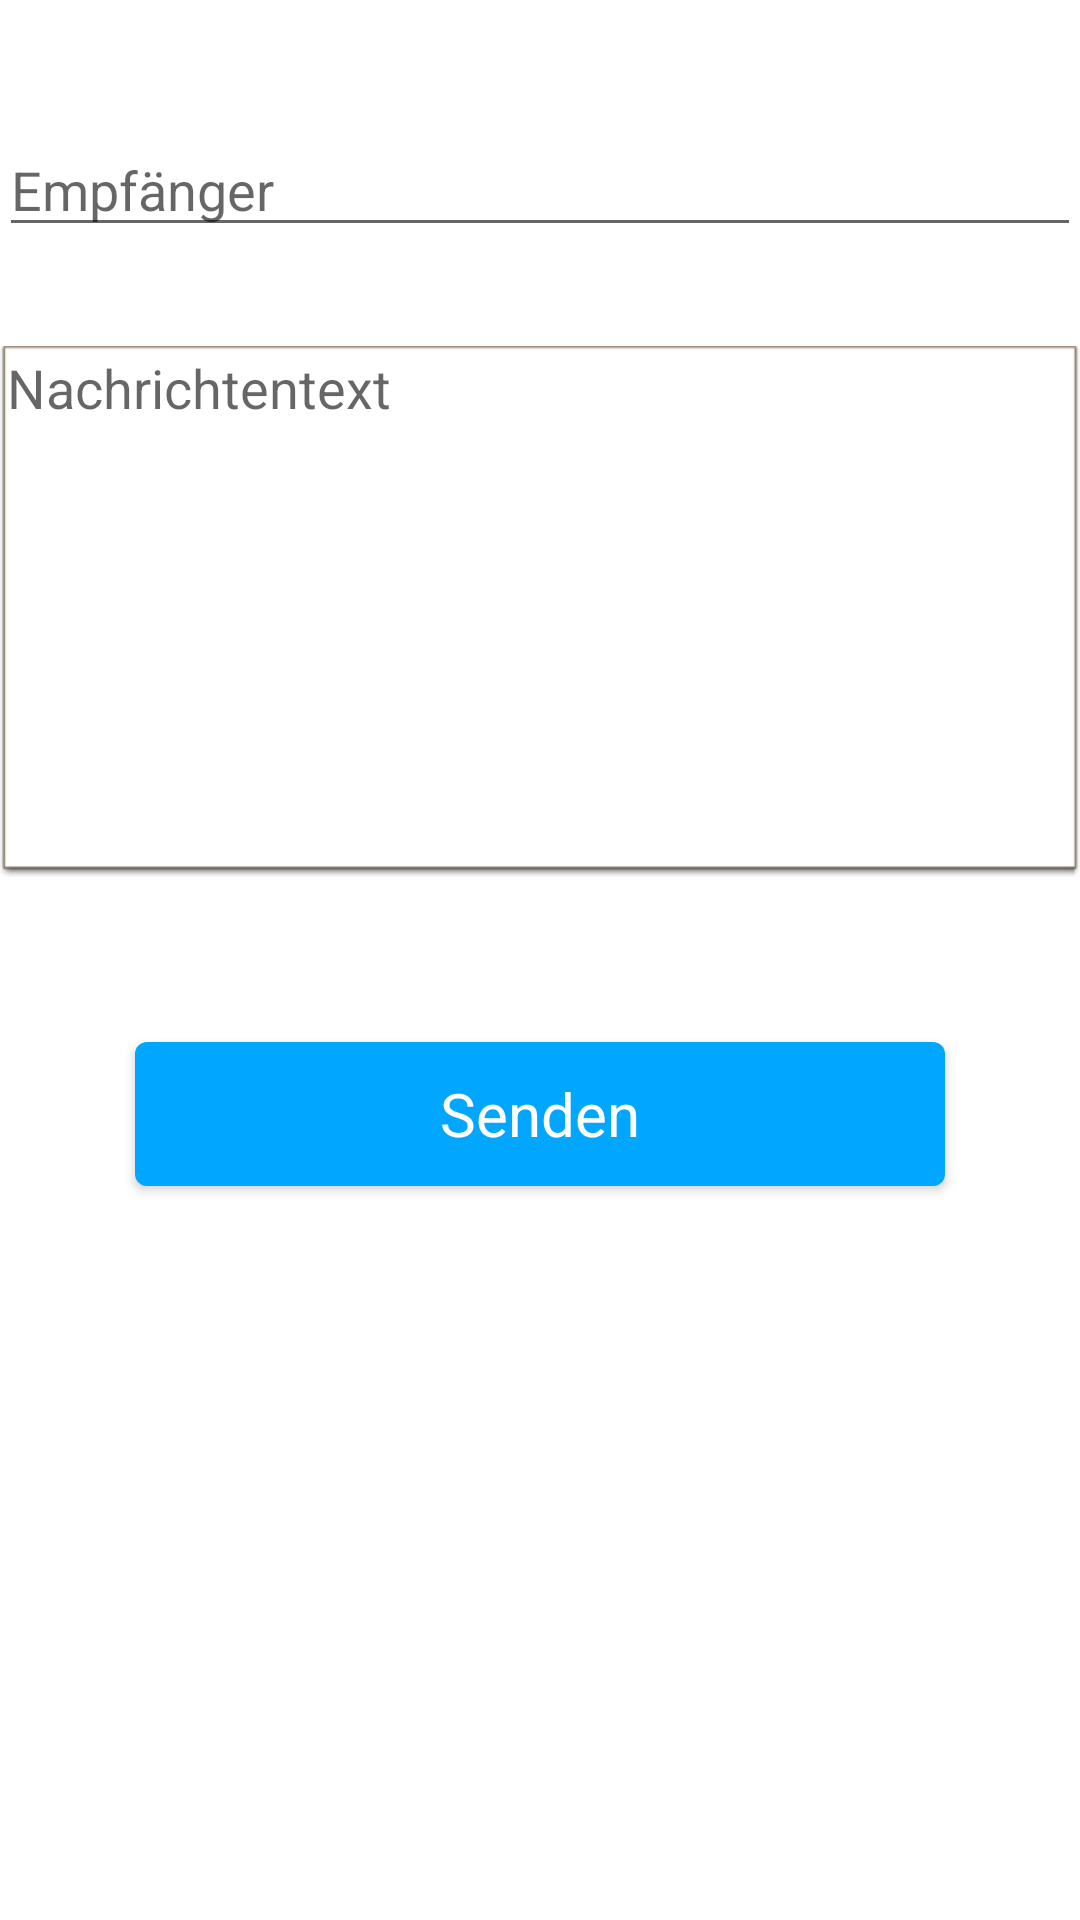

Here is an Android app screen rendered from its layout file. Give the layout XML and the strings, colors and styles it references.
<!-- AndroidManifest.xml: application theme AppTheme -->
<!-- res/layout/activity_new_message.xml -->
<RelativeLayout xmlns:android="http://schemas.android.com/apk/res/android"
    xmlns:tools="http://schemas.android.com/tools" android:layout_width="match_parent"
    android:layout_height="match_parent" android:paddingLeft="@dimen/activity_horizontal_margin"
    android:paddingRight="@dimen/activity_horizontal_margin"
    android:paddingTop="@dimen/activity_vertical_margin"
    android:paddingBottom="@dimen/activity_vertical_margin"
    tools:context="de.fh_muenster.chat.NewMessageActivity">

    <EditText
        android:inputType="textMultiLine"
        android:lines="8"
        android:minLines="8"
        android:gravity="top|left"
        android:maxLines="15"
        android:layout_height="wrap_content"
        android:layout_width="fill_parent"
        android:scrollbars="vertical"
        android:id="@+id/txtNachricht"
        android:clickable="false"
        android:hint="Nachrichtentext"
        android:background="@android:drawable/editbox_dropdown_light_frame"
        android:maxLength="1000"
        android:layout_below="@+id/txtEmpfaenger"
        android:layout_alignParentStart="true"
        android:layout_marginTop="33dp" />

    <Button
        style="@style/button"
        android:layout_width="wrap_content"
        android:layout_height="wrap_content"
        android:text="Senden"
        android:id="@+id/buttonSend"
        android:onClick="clickToSend"
        android:layout_below="@+id/txtNachricht"
        android:layout_centerHorizontal="true"
        android:layout_marginTop="55dp" />

    <EditText
        android:layout_width="wrap_content"
        android:layout_height="wrap_content"
        android:inputType="textPersonName"
        android:hint="Empfänger"
        android:ems="10"
        android:id="@+id/txtEmpfaenger"
        android:layout_marginTop="41dp"
        android:layout_alignParentTop="true"
        android:layout_alignParentStart="true"
        android:layout_alignEnd="@+id/txtNachricht" />

</RelativeLayout>
<!-- resources referenced by this layout -->
<resources>
  <style name="button" parent="@android:style/Widget.Button">
          <item name="android:textColor">@color/white</item>
          <item name="android:textSize">20sp</item>
          <item name="android:background">@drawable/buttonshape</item>
      </style>
  <style name="AppTheme" parent="Theme.AppCompat.Light.DarkActionBar">
          
          <item name="android:windowBackground">@color/white</item>
      </style>
  <color name="white">#ffffffff</color>
  <!-- drawable buttonshape: vector/xml drawable (drawable, 2295 chars, omitted) -->
</resources>
